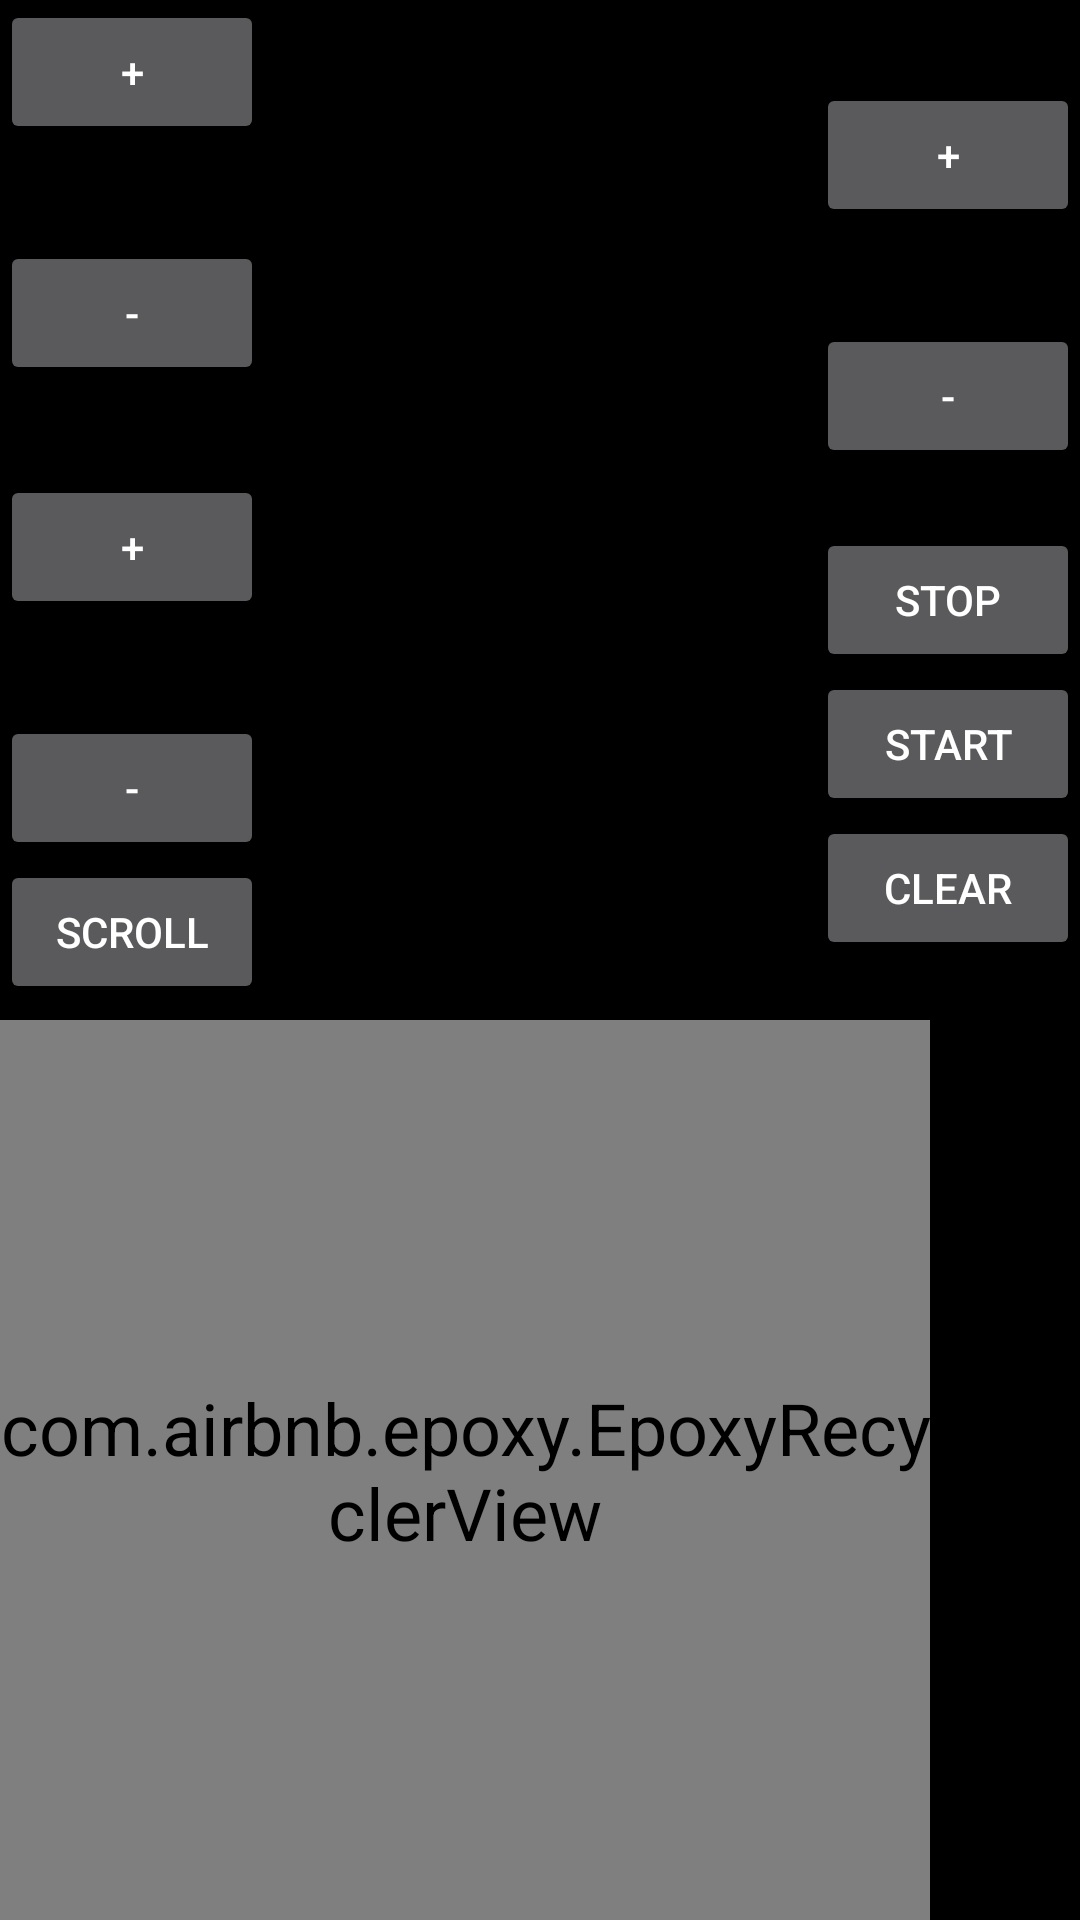

This screen was rendered from an Android layout file. Write that file and the resources it references.
<!-- AndroidManifest.xml: application theme AppTheme -->
<!-- res/layout/activity_rv_animate.xml -->
<?xml version="1.0" encoding="utf-8"?>
<androidx.constraintlayout.widget.ConstraintLayout xmlns:android="http://schemas.android.com/apk/res/android"
    xmlns:app="http://schemas.android.com/apk/res-auto"
    xmlns:tools="http://schemas.android.com/tools"
    android:layout_width="match_parent"
    android:layout_height="match_parent"
    android:background="@color/black"
    tools:context=".recyclerview_animate.RvAnimateActivity">

    <androidx.constraintlayout.widget.Guideline
        android:id="@+id/guideline"
        android:layout_width="wrap_content"
        android:layout_height="wrap_content"
        android:orientation="horizontal"
        app:layout_constraintGuide_percent="0.5" />

    <com.airbnb.epoxy.EpoxyRecyclerView
        android:id="@+id/recyclerView"
        android:layout_width="0dp"
        android:layout_height="300dp"
        android:layout_marginTop="20dp"
        android:layout_marginEnd="50dp"
        android:orientation="vertical"
        app:layoutManager="androidx.recyclerview.widget.LinearLayoutManager"
        app:layout_constrainedHeight="true"
        app:layout_constraintBottom_toBottomOf="parent"
        app:layout_constraintEnd_toEndOf="parent"
        app:layout_constraintStart_toStartOf="parent"
        app:layout_constraintVertical_bias="1"
        tools:listitem="@layout/live_show_chat_messages_item_view" />

    <Button
        android:id="@+id/startButton"
        android:layout_width="wrap_content"
        android:layout_height="wrap_content"
        android:text="start"
        app:layout_constraintBottom_toTopOf="@id/clearButton"
        app:layout_constraintEnd_toEndOf="parent" />

    <Button
        android:id="@+id/stopButton"
        android:layout_width="wrap_content"
        android:layout_height="wrap_content"
        android:text="stop"
        app:layout_constraintBottom_toTopOf="@id/startButton"
        app:layout_constraintEnd_toEndOf="parent" />

    <Button
        android:id="@+id/delayPlusButton"
        android:layout_width="wrap_content"
        android:layout_height="wrap_content"
        android:text="+"
        app:layout_constraintBottom_toTopOf="@id/delayTextView"
        app:layout_constraintEnd_toEndOf="parent" />

    <TextView
        android:id="@+id/delayTextView"
        android:layout_width="wrap_content"
        android:layout_height="wrap_content"
        android:textColor="@color/white"
        app:layout_constraintBottom_toTopOf="@id/delaySubButton"
        app:layout_constraintEnd_toEndOf="parent"
        app:layout_constraintStart_toStartOf="@id/delaySubButton"
        tools:text="delay: 1000" />

    <Button
        android:id="@+id/delaySubButton"
        android:layout_width="wrap_content"
        android:layout_height="wrap_content"
        android:layout_marginBottom="20dp"
        android:text="-"
        app:layout_constraintBottom_toTopOf="@id/stopButton"
        app:layout_constraintEnd_toEndOf="parent" />

    <Button
        android:id="@+id/clearButton"
        android:layout_width="wrap_content"
        android:layout_height="wrap_content"
        android:text="clear"
        app:layout_constraintBottom_toTopOf="@id/guideline"
        app:layout_constraintEnd_toEndOf="parent" />

    <Button
        android:id="@+id/updatePlusButton"
        android:layout_width="wrap_content"
        android:layout_height="wrap_content"
        android:text="+"
        app:layout_constraintStart_toStartOf="parent"
        app:layout_constraintTop_toTopOf="parent" />

    <TextView
        android:id="@+id/intervalTextView"
        android:layout_width="wrap_content"
        android:layout_height="wrap_content"
        android:textColor="@color/white"
        app:layout_constraintEnd_toEndOf="@id/updateSubButton"
        app:layout_constraintStart_toStartOf="@id/updateSubButton"
        app:layout_constraintTop_toBottomOf="@id/updatePlusButton"
        tools:text="interval: 1000" />

    <Button
        android:id="@+id/updateSubButton"
        android:layout_width="wrap_content"
        android:layout_height="wrap_content"
        android:layout_marginBottom="20dp"
        android:text="-"
        app:layout_constraintStart_toStartOf="parent"
        app:layout_constraintTop_toBottomOf="@id/intervalTextView" />

    <Button
        android:id="@+id/scrollPlusButton"
        android:layout_width="wrap_content"
        android:layout_height="wrap_content"
        android:layout_marginTop="30dp"
        android:text="+"
        app:layout_constraintStart_toStartOf="parent"
        app:layout_constraintTop_toBottomOf="@id/updateSubButton" />

    <Button
        android:id="@+id/scrollButton"
        android:layout_width="wrap_content"
        android:layout_height="wrap_content"
        android:text="scroll"
        app:layout_constraintStart_toStartOf="parent"
        app:layout_constraintTop_toBottomOf="@id/scrollSubButton" />

    <Button
        android:id="@+id/scrollSubButton"
        android:layout_width="wrap_content"
        android:layout_height="wrap_content"
        android:layout_marginBottom="20dp"
        android:text="-"
        app:layout_constraintStart_toStartOf="parent"
        app:layout_constraintTop_toBottomOf="@id/scrollDurationTextView" />

    <TextView
        android:id="@+id/scrollDurationTextView"
        android:layout_width="wrap_content"
        android:layout_height="wrap_content"
        android:textColor="@color/white"
        app:layout_constraintEnd_toEndOf="@id/scrollPlusButton"
        app:layout_constraintStart_toStartOf="@id/scrollPlusButton"
        app:layout_constraintTop_toBottomOf="@id/scrollPlusButton"
        tools:text="duration: 1000" />
</androidx.constraintlayout.widget.ConstraintLayout>
<!-- res/layout/live_show_chat_messages_item_view.xml (included above) -->
<?xml version="1.0" encoding="utf-8"?>
<com.example.test.recyclerview_animate.epoxy.ChatMessageItemView xmlns:android="http://schemas.android.com/apk/res/android"
    xmlns:app="http://schemas.android.com/apk/res-auto"
    xmlns:tools="http://schemas.android.com/tools"
    android:layout_width="match_parent"
    android:layout_height="wrap_content"
    android:orientation="vertical"
    android:paddingHorizontal="2dp"
    tools:background="@color/gray_90"
    tools:ignore="ContentDescription">

    <TextView
        android:id="@+id/chatSenderUserNameTextView"
        android:layout_width="0dp"
        android:layout_height="20dp"
        android:ellipsize="end"
        android:lineHeight="20sp"
        android:maxLines="1"
        android:textColor="@android:color/white"
        android:textStyle="bold"
        app:layout_constrainedWidth="true"
        app:layout_constraintEnd_toStartOf="@id/chatSenderMedals"
        app:layout_constraintHorizontal_bias="0"
        app:layout_constraintHorizontal_chainStyle="packed"
        app:layout_constraintStart_toStartOf="parent"
        app:layout_constraintTop_toTopOf="parent"
        app:layout_constraintWidth_default="wrap"
        app:layout_constraintWidth_max="wrap"
        tools:text="Name" />

    <TextView
        android:id="@+id/chatSenderMedals"
        android:layout_width="wrap_content"
        android:layout_height="0dp"
        android:layout_marginHorizontal="4dp"
        android:ellipsize="end"
        app:layout_constraintBottom_toBottomOf="@id/chatSenderUserNameTextView"
        app:layout_constraintEnd_toEndOf="parent"
        app:layout_constraintStart_toEndOf="@id/chatSenderUserNameTextView"
        app:layout_constraintTop_toTopOf="@id/chatSenderUserNameTextView" />

    <TextView
        android:id="@+id/chatMessageContentTextView"
        android:layout_width="match_parent"
        android:layout_height="wrap_content"
        android:ellipsize="end"
        android:lineHeight="20sp"
        android:textColor="@color/white"
        app:layout_constraintStart_toStartOf="parent"
        app:layout_constraintTop_toBottomOf="@id/chatSenderUserNameTextView"
        tools:text="comment content" />
</com.example.test.recyclerview_animate.epoxy.ChatMessageItemView>
<!-- resources referenced by this layout -->
<resources>
  <style name="AppTheme" parent="Theme.AppCompat.NoActionBar">
          <item name="android:textViewStyle">@style/AppText</item>
      </style>
  <style name="AppText" parent="@android:style/TextAppearance">
          <item name="android:textSize">24sp</item>
          
          <item name="android:typeface">sans</item>
          
      </style>
  <!-- not gathered from this repository: default colours our renderer supplied (Android Studio template values) -->
  <color name="black">#FF000000</color>
  <color name="white">#FFFFFFFF</color>
</resources>
